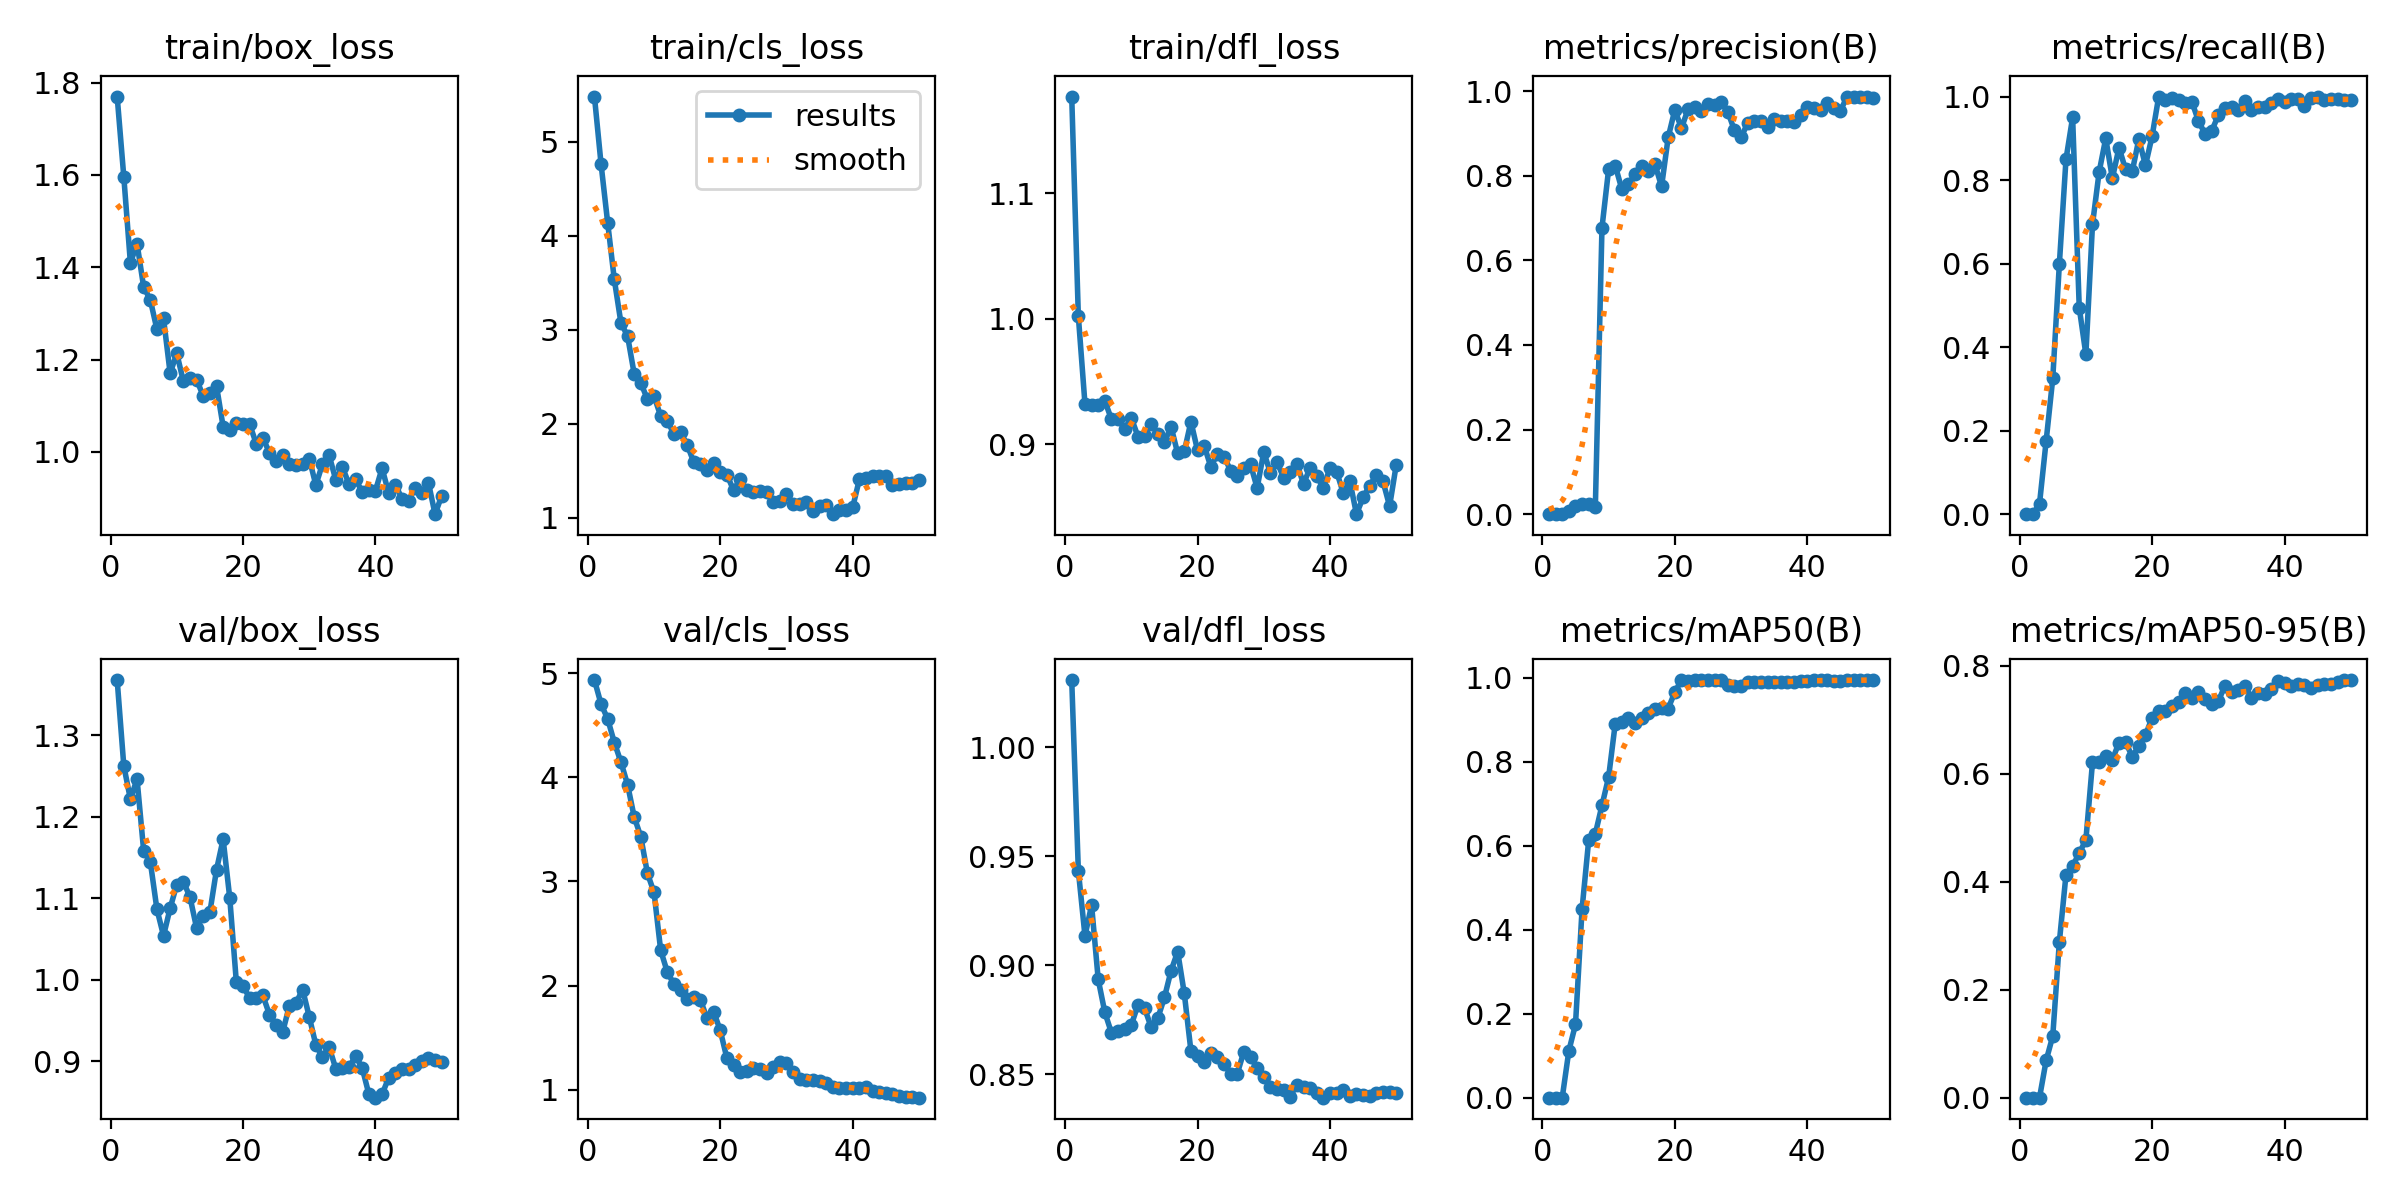

The data file committed next to this chart (first rows):
epoch, time, train/box_loss, train/cls_loss, train/dfl_loss, metrics/precision(B), metrics/recall(B), metrics/mAP50(B), metrics/mAP50-95(B), val/box_loss, val/cls_loss, val/dfl_loss, lr/pg0, lr/pg1, lr/pg2
1, 33.2, 1.77, 5.483, 1.177, 0, 0, 0, 0, 1.368, 4.934, 1.031, 0.0001, 0.0001, 0.0001
2, 60.03, 1.596, 4.764, 1.002, 0, 0, 0, 0, 1.263, 4.703, 0.9434, 0.0002083, 0.0002083, 0.0002083
3, 86.9, 1.409, 4.138, 0.9322, 0.00023, 0.025, 0.00014, 4e-05, 1.221, 4.56, 0.9135, 0.0003121, 0.0003121, 0.0003121
4, 113.6, 1.451, 3.536, 0.9311, 0.0084, 0.175, 0.1117, 0.06888, 1.246, 4.334, 0.9276, 0.0004115, 0.0004115, 0.0004115
5, 140.2, 1.357, 3.074, 0.9316, 0.02016, 0.325, 0.1744, 0.1141, 1.158, 4.146, 0.8935, 0.0005064, 0.0005064, 0.0005064
6, 166.7, 1.33, 2.934, 0.9345, 0.02295, 0.6, 0.4504, 0.2891, 1.145, 3.931, 0.8784, 0.0005969, 0.0005969, 0.0005969
7, 193.6, 1.266, 2.532, 0.92, 0.02471, 0.85, 0.6145, 0.4133, 1.087, 3.62, 0.869, 0.0006829, 0.0006829, 0.0006829
8, 220.4, 1.289, 2.435, 0.9201, 0.01732, 0.95, 0.629, 0.4291, 1.054, 3.429, 0.8699, 0.0007645, 0.0007645, 0.0007645
9, 247.1, 1.17, 2.261, 0.9123, 0.6773, 0.4943, 0.6964, 0.4532, 1.088, 3.078, 0.8707, 0.0008416, 0.0008416, 0.0008416
10, 273.9, 1.214, 2.293, 0.9211, 0.8149, 0.3826, 0.7634, 0.4771, 1.117, 2.894, 0.8726, 0.0009143, 0.0009143, 0.0009143
11, 301, 1.153, 2.083, 0.9062, 0.8241, 0.6937, 0.8908, 0.6208, 1.12, 2.339, 0.8818, 0.0009824, 0.0009824, 0.0009824
12, 327.9, 1.16, 2.029, 0.907, 0.7683, 0.8191, 0.8945, 0.622, 1.101, 2.13, 0.8803, 0.0009778, 0.0009778, 0.0009778
13, 354.7, 1.156, 1.892, 0.9164, 0.7804, 0.9, 0.9043, 0.6329, 1.063, 2.013, 0.8715, 0.000953, 0.000953, 0.000953
14, 381, 1.121, 1.912, 0.908, 0.8034, 0.804, 0.8935, 0.6259, 1.079, 1.96, 0.8757, 0.0009283, 0.0009283, 0.0009283
15, 406.8, 1.128, 1.776, 0.9016, 0.8237, 0.8777, 0.9037, 0.6577, 1.083, 1.875, 0.8852, 0.0009035, 0.0009035, 0.0009035
16, 432.7, 1.143, 1.59, 0.9141, 0.8102, 0.8254, 0.9176, 0.6586, 1.135, 1.893, 0.8975, 0.0008787, 0.0008787, 0.0008787
17, 458.1, 1.055, 1.569, 0.8928, 0.8273, 0.8206, 0.9253, 0.6316, 1.172, 1.863, 0.9062, 0.000854, 0.000854, 0.000854
18, 483.7, 1.047, 1.51, 0.8943, 0.775, 0.8981, 0.9272, 0.6511, 1.1, 1.685, 0.8871, 0.0008293, 0.0008293, 0.0008293
19, 509.1, 1.062, 1.586, 0.9181, 0.8909, 0.8351, 0.9272, 0.6716, 0.9966, 1.75, 0.8607, 0.0008045, 0.0008045, 0.0008045
20, 535, 1.06, 1.483, 0.8952, 0.956, 0.9051, 0.966, 0.7037, 0.9917, 1.569, 0.8586, 0.0007797, 0.0007797, 0.0007797
21, 560.7, 1.06, 1.457, 0.8989, 0.9126, 1, 0.995, 0.717, 0.978, 1.302, 0.8554, 0.000755, 0.000755, 0.000755
22, 586.6, 1.018, 1.293, 0.8822, 0.9575, 0.9913, 0.9927, 0.7166, 0.9774, 1.233, 0.8598, 0.0007302, 0.0007302, 0.0007302
23, 612.4, 1.03, 1.407, 0.8922, 0.9618, 0.9965, 0.995, 0.7254, 0.9806, 1.166, 0.8581, 0.0007055, 0.0007055, 0.0007055
24, 638.4, 0.9986, 1.29, 0.8902, 0.9543, 0.9923, 0.995, 0.7327, 0.9571, 1.184, 0.8547, 0.0006808, 0.0006808, 0.0006808
25, 665, 0.9796, 1.269, 0.8791, 0.9698, 0.9844, 0.995, 0.7501, 0.9445, 1.206, 0.8502, 0.000656, 0.000656, 0.000656
26, 691.5, 0.9943, 1.282, 0.8744, 0.9666, 0.9878, 0.995, 0.7394, 0.9359, 1.201, 0.8503, 0.0006312, 0.0006312, 0.0006312
27, 718.9, 0.9748, 1.271, 0.8811, 0.9757, 0.9415, 0.995, 0.7511, 0.968, 1.158, 0.8604, 0.0006065, 0.0006065, 0.0006065
28, 745.6, 0.9716, 1.168, 0.8839, 0.9518, 0.9103, 0.984, 0.7385, 0.9712, 1.22, 0.8578, 0.0005818, 0.0005818, 0.0005818
29, 772.6, 0.9736, 1.176, 0.8652, 0.9073, 0.9177, 0.9819, 0.7296, 0.9879, 1.268, 0.8529, 0.000557, 0.000557, 0.000557
30, 799.3, 0.9858, 1.254, 0.8939, 0.891, 0.9552, 0.9817, 0.7342, 0.9546, 1.257, 0.8488, 0.0005322, 0.0005322, 0.0005322
31, 825.6, 0.9284, 1.145, 0.8772, 0.9244, 0.9738, 0.9905, 0.7631, 0.92, 1.166, 0.8442, 0.0005075, 0.0005075, 0.0005075
32, 851.3, 0.9737, 1.144, 0.886, 0.9303, 0.9744, 0.9905, 0.7507, 0.9048, 1.101, 0.8433, 0.0004827, 0.0004827, 0.0004827
33, 876.9, 0.9932, 1.167, 0.8734, 0.93, 0.9682, 0.9905, 0.7553, 0.9177, 1.093, 0.8427, 0.000458, 0.000458, 0.000458
34, 903, 0.9401, 1.068, 0.8777, 0.9151, 0.9883, 0.9905, 0.7621, 0.891, 1.097, 0.8398, 0.0004332, 0.0004332, 0.0004332
35, 929, 0.9677, 1.128, 0.8847, 0.9334, 0.9678, 0.9905, 0.7411, 0.891, 1.082, 0.8453, 0.0004085, 0.0004085, 0.0004085
36, 956, 0.9306, 1.131, 0.8684, 0.93, 0.975, 0.9905, 0.7502, 0.8923, 1.06, 0.844, 0.0003837, 0.0003837, 0.0003837
37, 982.7, 0.9408, 1.037, 0.8813, 0.9294, 0.9755, 0.9905, 0.7478, 0.9066, 1.022, 0.8439, 0.000359, 0.000359, 0.000359
38, 1009, 0.9134, 1.08, 0.8748, 0.9269, 0.9848, 0.9905, 0.7575, 0.8916, 1.018, 0.8415, 0.0003343, 0.0003343, 0.0003343
39, 1036, 0.9182, 1.087, 0.8652, 0.9433, 0.9943, 0.9927, 0.7712, 0.8597, 1.014, 0.8393, 0.0003095, 0.0003095, 0.0003095
40, 1063, 0.9163, 1.111, 0.8814, 0.9626, 0.988, 0.9927, 0.7683, 0.8552, 1.018, 0.8413, 0.0002848, 0.0002848, 0.0002848
41, 1089, 0.9648, 1.406, 0.8783, 0.9602, 0.9934, 0.995, 0.7629, 0.8593, 1.02, 0.8415, 0.00026, 0.00026, 0.00026
42, 1115, 0.911, 1.422, 0.8612, 0.9558, 0.9934, 0.995, 0.7667, 0.8797, 1.022, 0.843, 0.0002352, 0.0002352, 0.0002352
43, 1142, 0.9292, 1.44, 0.8707, 0.973, 0.9783, 0.995, 0.7647, 0.8861, 0.9895, 0.8401, 0.0002105, 0.0002105, 0.0002105
44, 1168, 0.8992, 1.44, 0.8444, 0.9599, 0.9966, 0.9927, 0.7582, 0.8904, 0.9775, 0.8409, 0.0001857, 0.0001857, 0.0001857
45, 1195, 0.8937, 1.442, 0.8578, 0.9539, 1, 0.9927, 0.764, 0.8898, 0.9671, 0.8404, 0.000161, 0.000161, 0.000161
46, 1220, 0.9229, 1.349, 0.8672, 0.9865, 0.9919, 0.995, 0.7664, 0.8952, 0.9556, 0.8402, 0.0001363, 0.0001363, 0.0001363
47, 1246, 0.9115, 1.355, 0.8756, 0.9868, 0.9949, 0.995, 0.7669, 0.8999, 0.9418, 0.8415, 0.0001115, 0.0001115, 0.0001115
48, 1271, 0.9335, 1.367, 0.8706, 0.9867, 0.9951, 0.995, 0.7702, 0.904, 0.9346, 0.8421, 8.675e-05, 8.675e-05, 8.675e-05
49, 1296, 0.8653, 1.366, 0.8508, 0.9874, 0.9907, 0.995, 0.7728, 0.9013, 0.9296, 0.842, 6.2e-05, 6.2e-05, 6.2e-05
50, 1321, 0.905, 1.401, 0.8836, 0.983, 0.9926, 0.995, 0.7735, 0.8984, 0.9236, 0.8412, 3.725e-05, 3.725e-05, 3.725e-05
